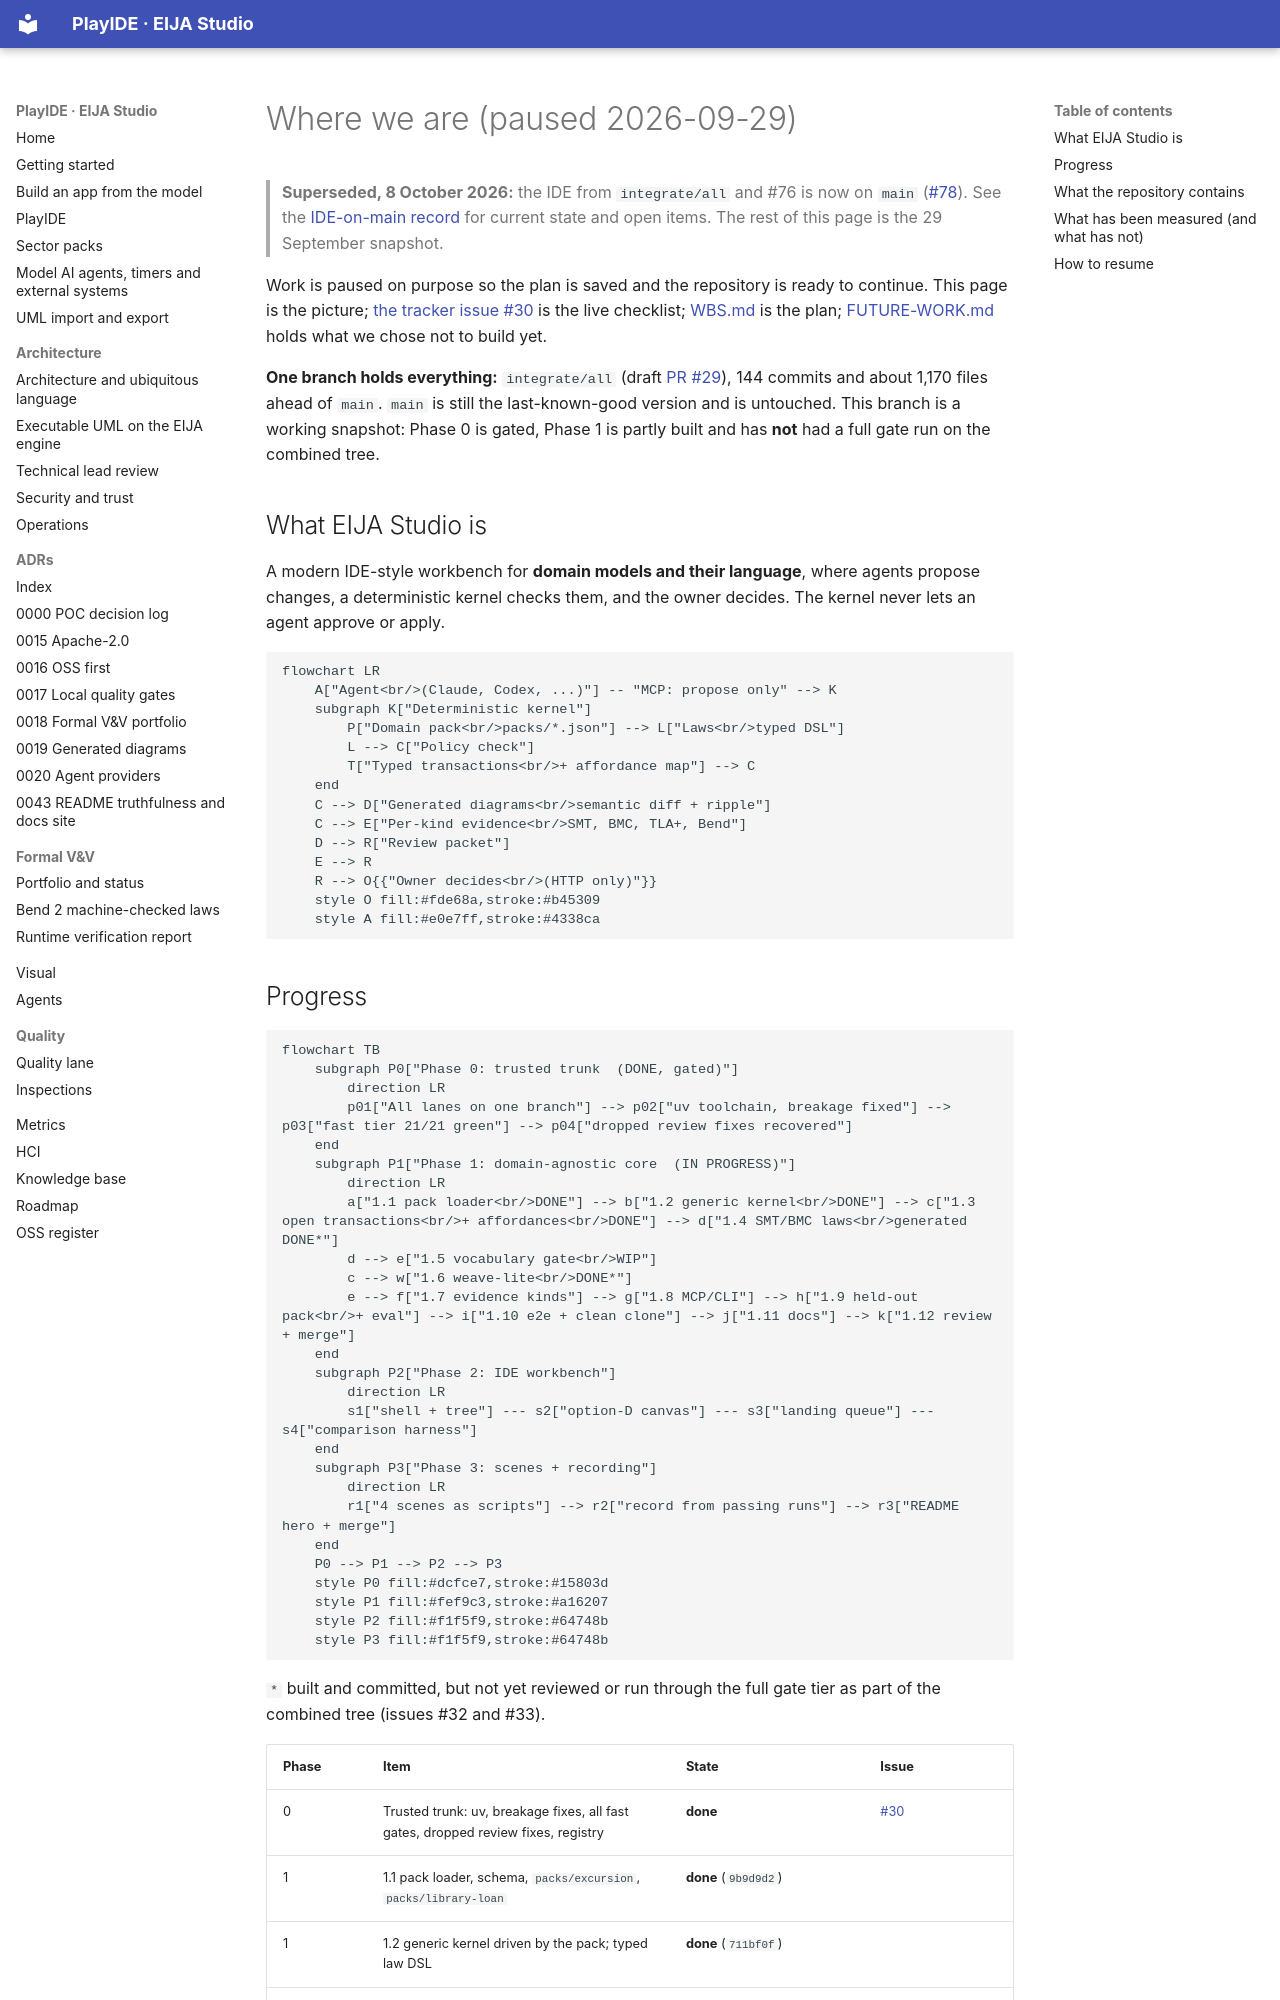

repository: 45ck/eija-studio · page: engineering/STATUS/index.html · generator: mkdocs

# Where we are (paused 2026-09-29)

> **Superseded, 8 October 2026:** the IDE from `integrate/all` and #76 is now on `main` ([#78](https://github.com/45ck/eija-studio/pull/78)). See the [IDE-on-main record](2026-10-08-IDE-ON-MAIN.md) for current state and open items. The rest of this page is the 29 September snapshot.

Work is paused on purpose so the plan is saved and the repository is ready to continue. This page is the picture; [the tracker issue #30](https://github.com/45ck/eija-studio/issues/30) is the live checklist; [WBS.md](WBS.md) is the plan; [FUTURE-WORK.md](FUTURE-WORK.md) holds what we chose not to build yet.

**One branch holds everything:** `integrate/all` (draft [PR #29](https://github.com/45ck/eija-studio/pull/29)), 144 commits and about 1,170 files ahead of `main`. `main` is still the last-known-good version and is untouched. This branch is a working snapshot: Phase 0 is gated, Phase 1 is partly built and has **not** had a full gate run on the combined tree.

## What EIJA Studio is

A modern IDE-style workbench for **domain models and their language**, where agents propose changes, a deterministic kernel checks them, and the owner decides. The kernel never lets an agent approve or apply.

```mermaid
flowchart LR
    A["Agent<br/>(Claude, Codex, ...)"] -- "MCP: propose only" --> K
    subgraph K["Deterministic kernel"]
        P["Domain pack<br/>packs/*.json"] --> L["Laws<br/>typed DSL"]
        L --> C["Policy check"]
        T["Typed transactions<br/>+ affordance map"] --> C
    end
    C --> D["Generated diagrams<br/>semantic diff + ripple"]
    C --> E["Per-kind evidence<br/>SMT, BMC, TLA+, Bend"]
    D --> R["Review packet"]
    E --> R
    R --> O{{"Owner decides<br/>(HTTP only)"}}
    style O fill:#fde68a,stroke:#b45309
    style A fill:#e0e7ff,stroke:#4338ca
```
